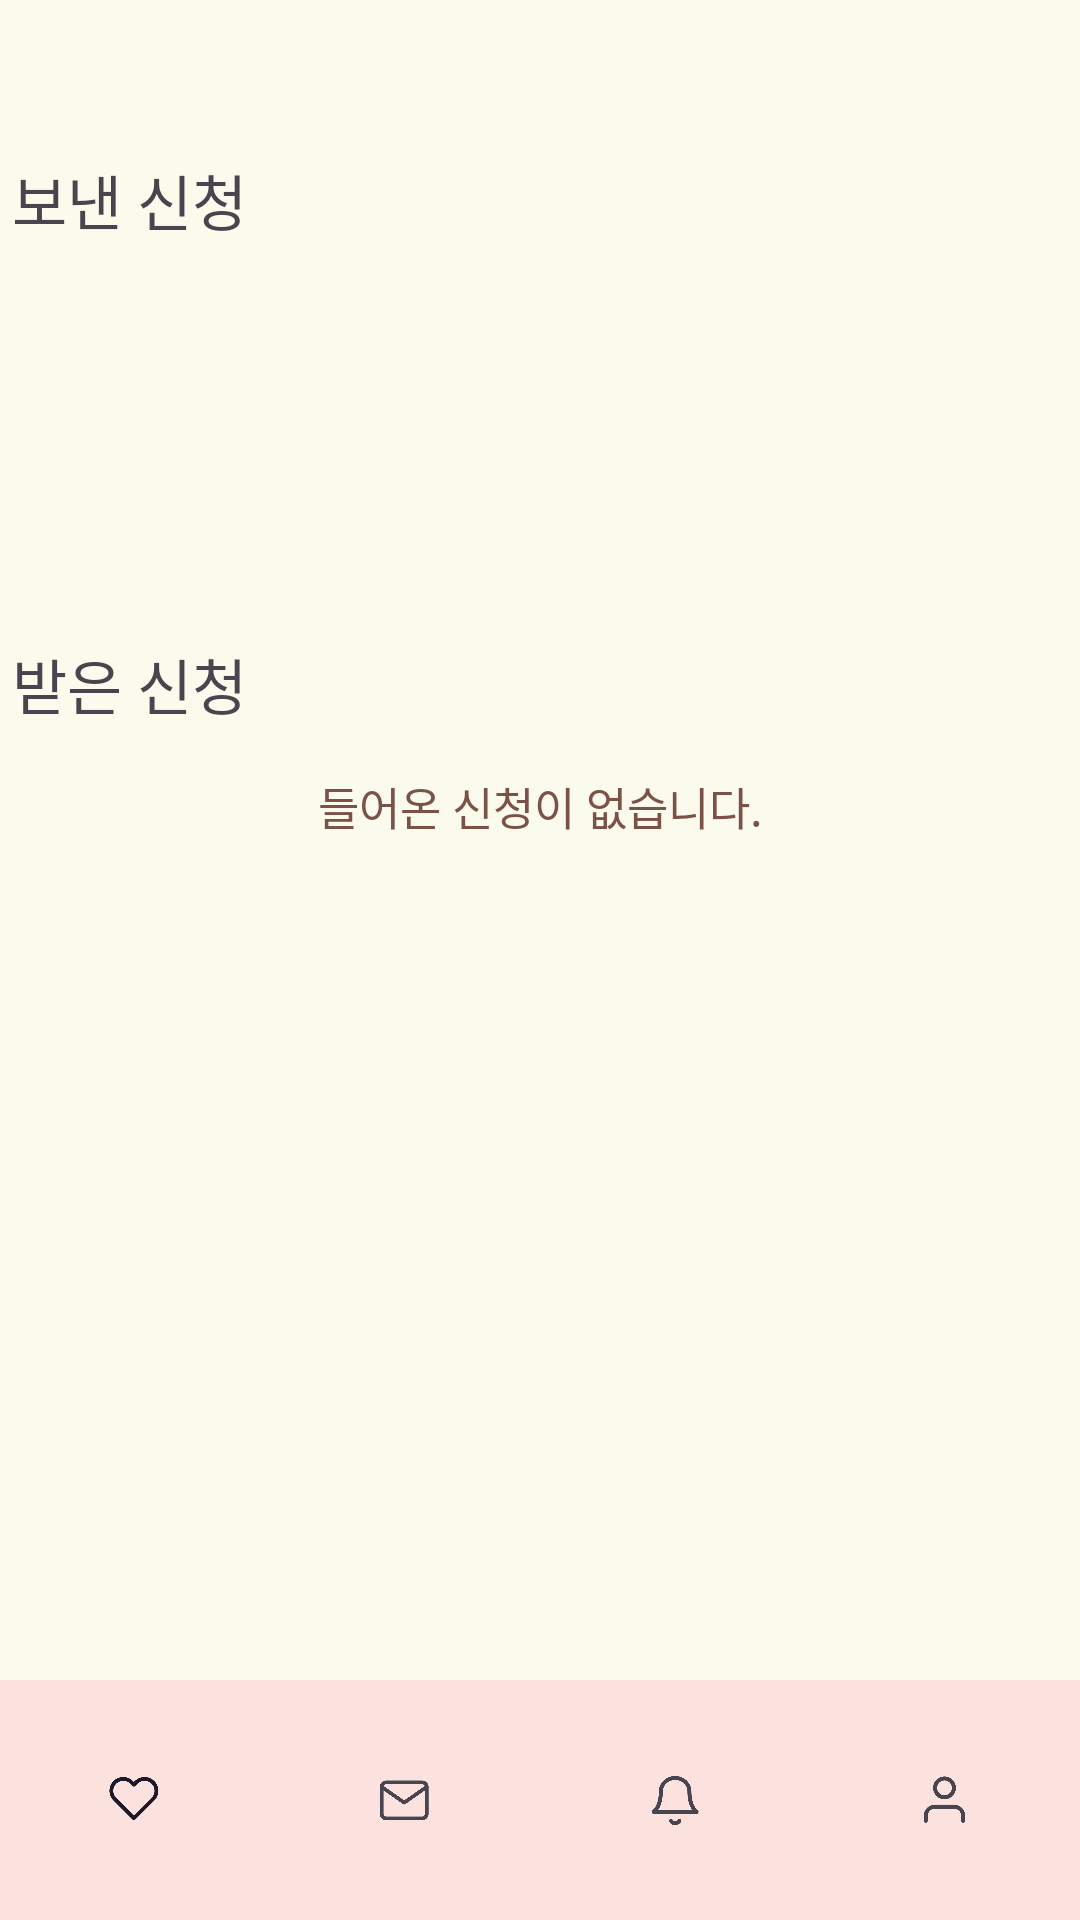

This screen was rendered from an Android layout file. Write that file and the resources it references.
<!-- AndroidManifest.xml: application theme Theme.RomanceSample -->
<!-- res/layout/activity_check_list_of_people.xml -->
<?xml version="1.0" encoding="utf-8"?>
<androidx.constraintlayout.widget.ConstraintLayout xmlns:android="http://schemas.android.com/apk/res/android"
    xmlns:app="http://schemas.android.com/apk/res-auto"
    xmlns:tools="http://schemas.android.com/tools"
    android:id="@+id/main"
    android:layout_width="match_parent"
    android:layout_height="match_parent"
    android:background="@color/background"
    tools:context=".check_list_of_people">

    <TextView
        android:id="@+id/textView59"
        android:layout_width="wrap_content"
        android:layout_height="wrap_content"
        android:layout_marginTop="36dp"
        android:fontFamily="@font/scd5"
        android:text="받은 신청"
        android:textSize="20dp"
        app:layout_constraintStart_toStartOf="@+id/pend"
        app:layout_constraintTop_toBottomOf="@+id/pend" />

    <TextView
        android:id="@+id/textView58"
        android:layout_width="wrap_content"
        android:layout_height="wrap_content"
        android:layout_marginTop="52dp"
        android:fontFamily="@font/scd5"
        android:text="보낸 신청"
        android:textSize="20dp"
        app:layout_constraintStart_toStartOf="@+id/pend"
        app:layout_constraintTop_toTopOf="parent" />

    
    <LinearLayout
        android:id="@+id/pend"
        android:layout_width="352dp"
        android:layout_height="80dp"
        android:layout_marginTop="16dp"
        android:orientation="vertical"
        app:layout_constraintEnd_toEndOf="parent"
        app:layout_constraintHorizontal_bias="0.491"
        app:layout_constraintStart_toStartOf="parent"
        app:layout_constraintTop_toBottomOf="@+id/textView58" >
    </LinearLayout>

    <com.google.android.material.bottomnavigation.BottomNavigationView
        android:id="@+id/bottom_navigation"
        android:layout_width="match_parent"
        android:layout_height="wrap_content"
        app:menu="@menu/bottom_nav_menu"
        app:backgroundTint="#FBE2DE"
        app:layout_constraintBottom_toBottomOf="parent"
        app:labelVisibilityMode="unlabeled"
        app:layout_constraintStart_toStartOf="parent"
        app:layout_constraintEnd_toEndOf="parent" />

    <TextView
        android:id="@+id/nopeople"
        android:layout_width="wrap_content"
        android:layout_height="wrap_content"
        android:layout_marginTop="15dp"
        android:fontFamily="@font/scd5"
        android:text="들어온 신청이 없습니다."
        android:textColor="@color/custom_brown"
        android:textSize="15dp"
        app:layout_constraintEnd_toEndOf="parent"
        app:layout_constraintStart_toStartOf="parent"
        app:layout_constraintTop_toBottomOf="@+id/textView59" />

    
    <LinearLayout
        android:id="@+id/getpend"
        android:layout_width="352dp"
        android:layout_height="80dp"
        android:layout_marginTop="16dp"
        android:orientation="vertical"
        app:layout_constraintEnd_toEndOf="parent"
        app:layout_constraintHorizontal_bias="0.491"
        app:layout_constraintStart_toStartOf="parent"
        app:layout_constraintTop_toBottomOf="@+id/textView59" >
    </LinearLayout>

</androidx.constraintlayout.widget.ConstraintLayout>
<!-- resources referenced by this layout -->
<resources>
  <color name="background">#FBFBED</color>
  <color name="custom_brown">#7c5147</color>
  <style name="Theme.RomanceSample" parent="Base.Theme.RomanceSample" />
  <style name="Base.Theme.RomanceSample" parent="Theme.Material3.DayNight.NoActionBar">
          
          
  
      </style>
</resources>
